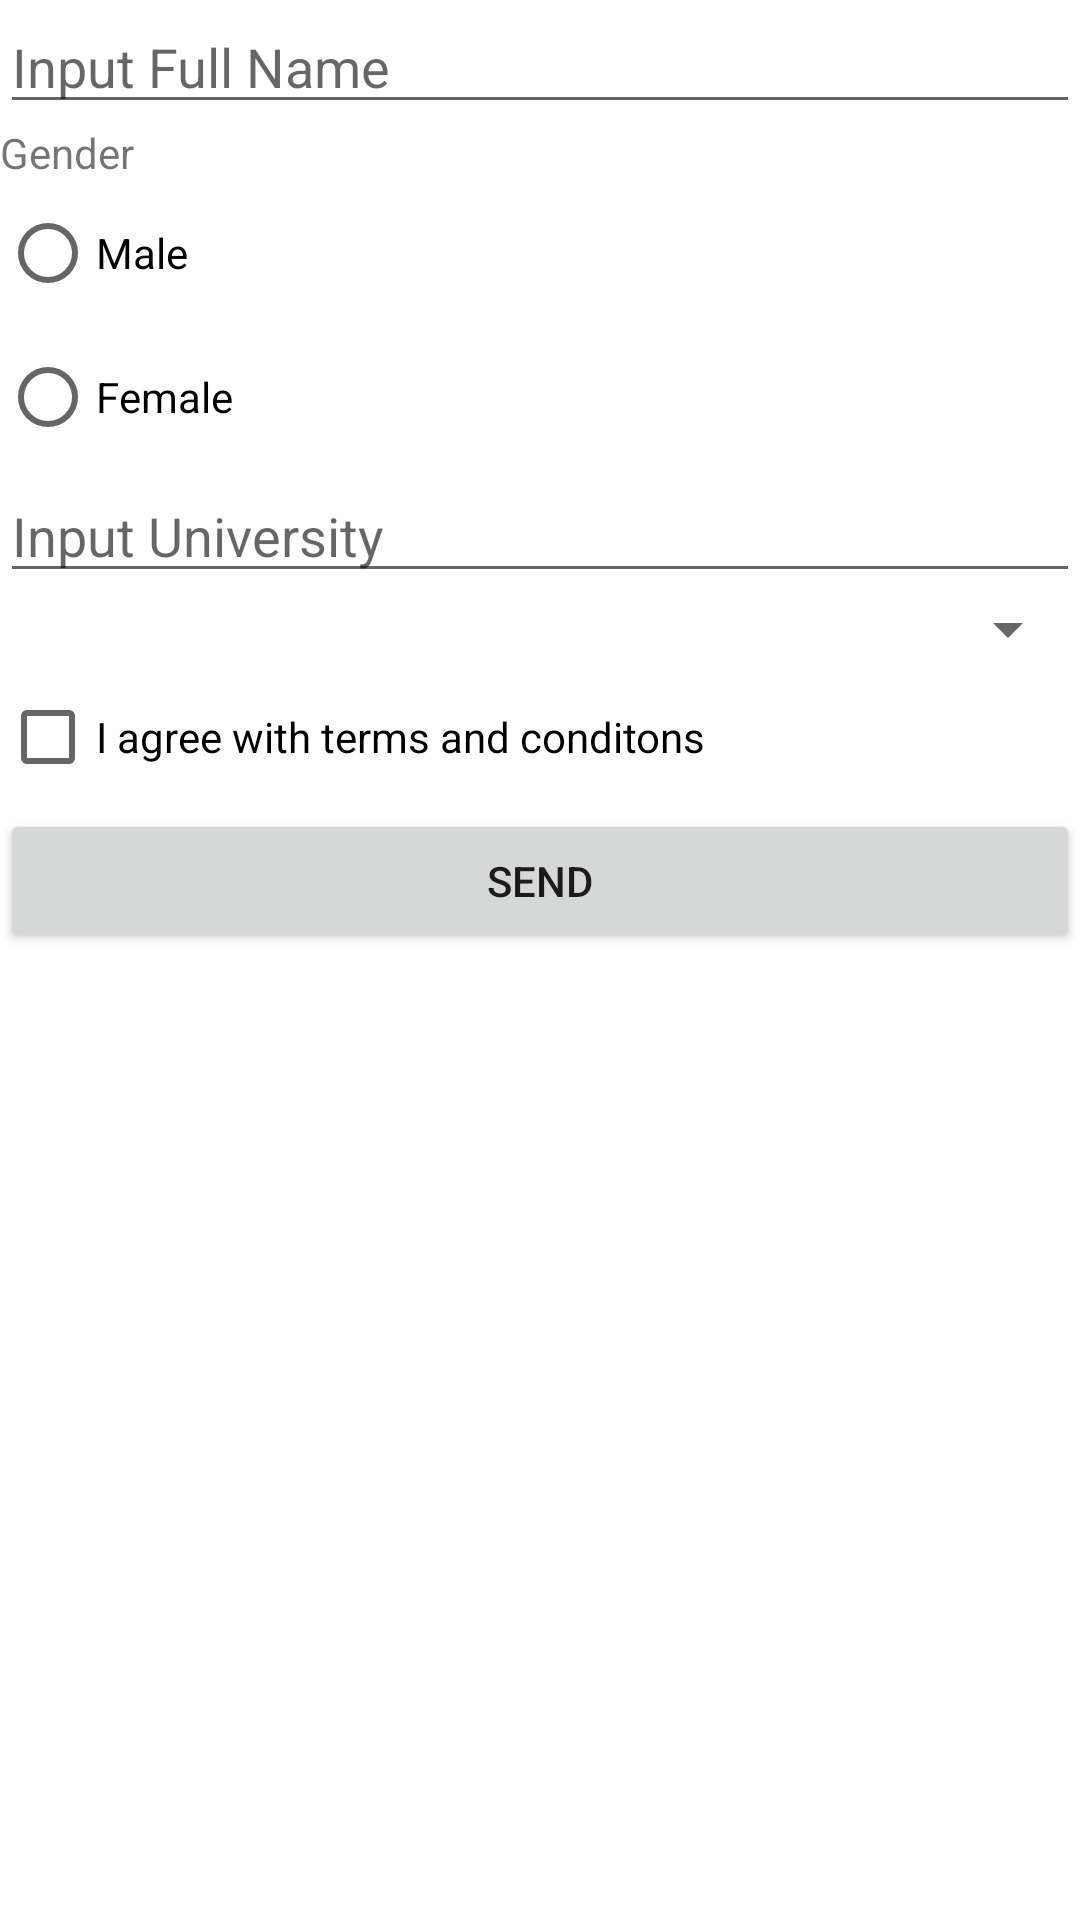

Reconstruct the res/layout file that produces this screen, plus the resources it refers to.
<!-- AndroidManifest.xml: application theme Theme.MyTwoActivity -->
<!-- res/layout/activity_main.xml -->
<?xml version="1.0" encoding="utf-8"?>
<LinearLayout xmlns:android="http://schemas.android.com/apk/res/android"
    xmlns:app="http://schemas.android.com/apk/res-auto"
    xmlns:tools="http://schemas.android.com/tools"
    android:layout_width="match_parent"
    android:layout_height="match_parent"
    tools:context=".MainActivity"
    android:orientation="vertical"
    >

    <EditText
        android:layout_width="match_parent"
        android:layout_height="wrap_content"
        android:id="@+id/inputFullName"
        android:hint="Input Full Name"
        />

    <RadioGroup
        android:layout_width="match_parent"
        android:layout_height="wrap_content"
        android:id="@+id/inputGender"
        >
        <TextView
            android:layout_width="match_parent"
            android:layout_height="wrap_content"
            android:text="Gender"
            />

        <RadioButton
            android:layout_width="match_parent"
            android:layout_height="wrap_content"
            android:text="Male"
            android:id="@+id/male"
            />

        <RadioButton
            android:layout_width="match_parent"
            android:layout_height="wrap_content"
            android:text="Female"
            android:id="@+id/female"
            />
    </RadioGroup>

    <AutoCompleteTextView
        android:layout_width="match_parent"
        android:layout_height="wrap_content"
        android:id="@+id/inputUniversity"
        android:hint="Input University"
        />

    <Spinner
        android:layout_width="match_parent"
        android:layout_height="wrap_content"
        android:id="@+id/inputAge"
        />

    <CheckBox
        android:layout_width="match_parent"
        android:layout_height="wrap_content"
        android:id="@+id/inputTerms"
        android:text="I agree with terms and conditons"
        />

    <Button
        android:layout_width="match_parent"
        android:layout_height="wrap_content"
        android:text="Send"
        android:onClick="send"
        />

</LinearLayout>
<!-- resources referenced by this layout -->
<resources>
  <style name="Theme.MyTwoActivity" parent="Theme.MaterialComponents.DayNight.DarkActionBar">
          
          <item name="colorPrimary">#4A67FF</item>
          <item name="colorPrimaryVariant">@color/purple_700</item>
          <item name="colorOnPrimary">@color/white</item>
          
          <item name="colorSecondary">@color/teal_200</item>
          <item name="colorSecondaryVariant">@color/teal_700</item>
          <item name="colorOnSecondary">@color/black</item>
          
          <item name="android:statusBarColor">?attr/colorPrimaryVariant</item>
          
      </style>
  <color name="purple_700">#FF3700B3</color>
  <color name="white">#FFFFFFFF</color>
  <color name="teal_200">#FF03DAC5</color>
  <color name="teal_700">#FF018786</color>
  <color name="black">#FF000000</color>
</resources>
